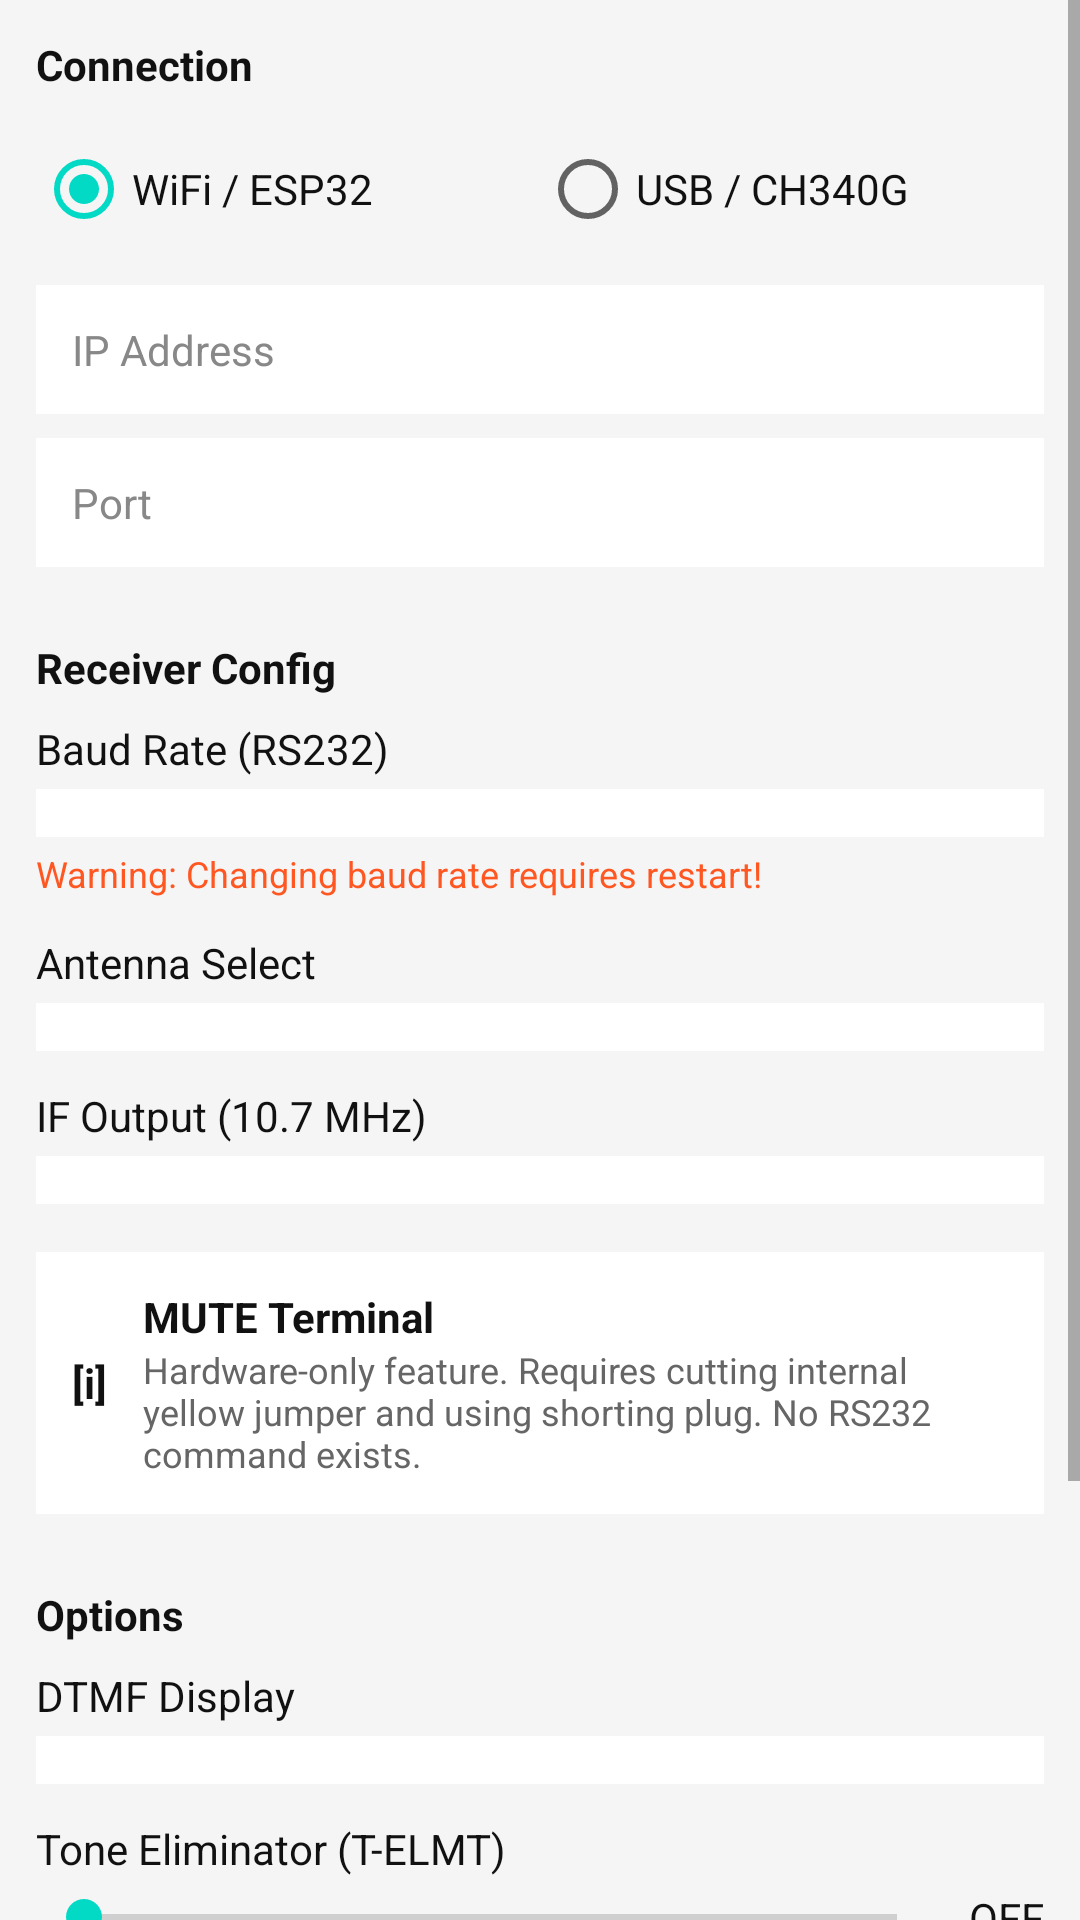

Reconstruct the res/layout file that produces this screen, plus the resources it refers to.
<!-- AndroidManifest.xml: application theme Theme.MaterialComponents.DayNight.NoActionBar -->
<!-- res/layout/activity_settings.xml -->
<?xml version="1.0" encoding="utf-8"?>
<ScrollView xmlns:android="http://schemas.android.com/apk/res/android"
    android:layout_width="match_parent"
    android:layout_height="match_parent"
    android:background="#F5F5F5">

    <LinearLayout
        android:layout_width="match_parent"
        android:layout_height="wrap_content"
        android:orientation="vertical"
        android:padding="12dp">

        
        <TextView
            android:layout_width="match_parent"
            android:layout_height="wrap_content"
            android:text="Connection"
            android:textSize="14sp"
            android:textStyle="bold"
            android:textColor="#111111"
            android:layout_marginBottom="8dp"/>

        <RadioGroup
            android:id="@+id/transportType"
            android:layout_width="match_parent"
            android:layout_height="wrap_content"
            android:orientation="horizontal"
            android:layout_marginBottom="8dp">

            <RadioButton
                android:id="@+id/typeIp"
                android:layout_width="0dp"
                android:layout_height="wrap_content"
                android:layout_weight="1"
                android:text="WiFi / ESP32"
                android:checked="true"
                android:textColor="#111111"
                android:textSize="14sp"/>

            <RadioButton
                android:id="@+id/typeUsb"
                android:layout_width="0dp"
                android:layout_height="wrap_content"
                android:layout_weight="1"
                android:text="USB / CH340G"
                android:textColor="#111111"
                android:textSize="14sp"/>
        </RadioGroup>

        <EditText
            android:id="@+id/etIp"
            android:layout_width="match_parent"
            android:layout_height="wrap_content"
            android:hint="IP Address"
            android:inputType="text"
            android:background="#FFFFFF"
            android:padding="12dp"
            android:textColor="#000000"
            android:textColorHint="#888888"
            android:textSize="14sp"
            android:layout_marginBottom="8dp"/>

        <EditText
            android:id="@+id/etPort"
            android:layout_width="match_parent"
            android:layout_height="wrap_content"
            android:hint="Port"
            android:inputType="number"
            android:background="#FFFFFF"
            android:padding="12dp"
            android:textColor="#000000"
            android:textColorHint="#888888"
            android:textSize="14sp"
            android:layout_marginBottom="16dp"/>

        
        <TextView
            android:layout_width="match_parent"
            android:layout_height="wrap_content"
            android:text="Receiver Config"
            android:textSize="14sp"
            android:textStyle="bold"
            android:textColor="#111111"
            android:layout_marginTop="8dp"
            android:layout_marginBottom="8dp"/>

        
        <TextView
            android:layout_width="wrap_content"
            android:layout_height="wrap_content"
            android:text="Baud Rate (RS232)"
            android:textSize="14sp"
            android:textColor="#111111"
            android:layout_marginBottom="4dp"/>

        <Spinner
            android:id="@+id/spinnerBaud"
            android:layout_width="match_parent"
            android:layout_height="wrap_content"
            android:background="#FFFFFF"
            android:padding="8dp"
            android:layout_marginBottom="4dp"/>

        <TextView
            android:layout_width="wrap_content"
            android:layout_height="wrap_content"
            android:text="Warning: Changing baud rate requires restart!"
            android:textSize="12sp"
            android:textColor="#FF5722"
            android:layout_marginBottom="12dp"/>

        
        <TextView
            android:layout_width="wrap_content"
            android:layout_height="wrap_content"
            android:text="Antenna Select"
            android:textSize="14sp"
            android:textColor="#111111"
            android:layout_marginBottom="4dp"/>

        <Spinner
            android:id="@+id/spinnerAnt"
            android:layout_width="match_parent"
            android:layout_height="wrap_content"
            android:background="#FFFFFF"
            android:padding="8dp"
            android:layout_marginBottom="12dp"/>

        
        <TextView
            android:layout_width="wrap_content"
            android:layout_height="wrap_content"
            android:text="IF Output (10.7 MHz)"
            android:textSize="14sp"
            android:textColor="#111111"
            android:layout_marginBottom="4dp"/>

        <Spinner
            android:id="@+id/spinnerExtIf"
            android:layout_width="match_parent"
            android:layout_height="wrap_content"
            android:background="#FFFFFF"
            android:padding="8dp"
            android:layout_marginBottom="16dp"/>

        
        <LinearLayout
            android:layout_width="match_parent"
            android:layout_height="wrap_content"
            android:orientation="horizontal"
            android:background="#FFFFFF"
            android:padding="12dp"
            android:layout_marginBottom="16dp"
            android:gravity="center_vertical">

            <TextView
                android:layout_width="wrap_content"
                android:layout_height="wrap_content"
                android:text="[i]"
                android:textSize="14sp"
                android:textStyle="bold"
                android:textColor="#111111"
                android:layout_marginEnd="12dp"/>

            <LinearLayout
                android:layout_width="0dp"
                android:layout_height="wrap_content"
                android:orientation="vertical"
                android:layout_weight="1">

                <TextView
                    android:layout_width="wrap_content"
                    android:layout_height="wrap_content"
                    android:text="MUTE Terminal"
                    android:textSize="14sp"
                    android:textStyle="bold"
                    android:textColor="#111111"/>

                <TextView
                    android:layout_width="wrap_content"
                    android:layout_height="wrap_content"
                    android:text="Hardware-only feature. Requires cutting internal yellow jumper and using shorting plug. No RS232 command exists."
                    android:textSize="12sp"
                    android:textColor="#666666"/>
            </LinearLayout>
        </LinearLayout>

        
        <TextView
            android:layout_width="match_parent"
            android:layout_height="wrap_content"
            android:text="Options"
            android:textSize="14sp"
            android:textStyle="bold"
            android:textColor="#111111"
            android:layout_marginTop="8dp"
            android:layout_marginBottom="8dp"/>

        
        <TextView
            android:layout_width="wrap_content"
            android:layout_height="wrap_content"
            android:text="DTMF Display"
            android:textSize="14sp"
            android:textColor="#111111"
            android:layout_marginBottom="4dp"/>

        <Spinner
            android:id="@+id/spinnerDtmf"
            android:layout_width="match_parent"
            android:layout_height="wrap_content"
            android:background="#FFFFFF"
            android:padding="8dp"
            android:layout_marginBottom="12dp"/>

        
        <TextView
            android:layout_width="wrap_content"
            android:layout_height="wrap_content"
            android:text="Tone Eliminator (T-ELMT)"
            android:textSize="14sp"
            android:textColor="#111111"
            android:layout_marginBottom="4dp"/>

        <LinearLayout
            android:layout_width="match_parent"
            android:layout_height="wrap_content"
            android:orientation="horizontal"
            android:gravity="center_vertical"
            android:layout_marginBottom="12dp">

            <SeekBar
                android:id="@+id/seekBarTE"
                android:layout_width="0dp"
                android:layout_height="wrap_content"
                android:layout_weight="1"
                android:max="255"
                android:progress="0"/>

            <TextView
                android:id="@+id/txtTEVal"
                android:layout_width="wrap_content"
                android:layout_height="wrap_content"
                android:text="OFF"
                android:textSize="14sp"
                android:textColor="#111111"
                android:layout_marginStart="8dp"/>
        </LinearLayout>

        
        <TextView
            android:layout_width="wrap_content"
            android:layout_height="wrap_content"
            android:text="LCD Backlight"
            android:textSize="14sp"
            android:textColor="#111111"
            android:layout_marginBottom="4dp"/>

        <Spinner
            android:id="@+id/spinnerLamp"
            android:layout_width="match_parent"
            android:layout_height="wrap_content"
            android:background="#FFFFFF"
            android:padding="8dp"
            android:layout_marginBottom="12dp"/>

        <TextView
            android:layout_width="wrap_content"
            android:layout_height="wrap_content"
            android:text="Beep Volume"
            android:textSize="14sp"
            android:textColor="#111111"
            android:layout_marginBottom="4dp"/>

        <LinearLayout
            android:layout_width="match_parent"
            android:layout_height="wrap_content"
            android:orientation="horizontal"
            android:gravity="center_vertical"
            android:layout_marginBottom="16dp">

            <SeekBar
                android:id="@+id/seekBarBeep"
                android:layout_width="0dp"
                android:layout_height="wrap_content"
                android:layout_weight="1"
                android:max="255"
                android:progress="100"/>

            <TextView
                android:id="@+id/txtBeepVal"
                android:layout_width="wrap_content"
                android:layout_height="wrap_content"
                android:text="100"
                android:textSize="14sp"
                android:textColor="#111111"
                android:layout_marginStart="8dp"/>
        </LinearLayout>

        
        <Button
            android:id="@+id/btnSaveSettings"
            android:layout_width="match_parent"
            android:layout_height="wrap_content"
            android:text="Save and Apply"
            android:textSize="14sp"
            android:textColor="#FFFFFF"
            android:background="#2196F3"
            android:padding="12dp"/>

    </LinearLayout>
</ScrollView>
<!-- resources referenced by this layout -->
<resources>

</resources>
